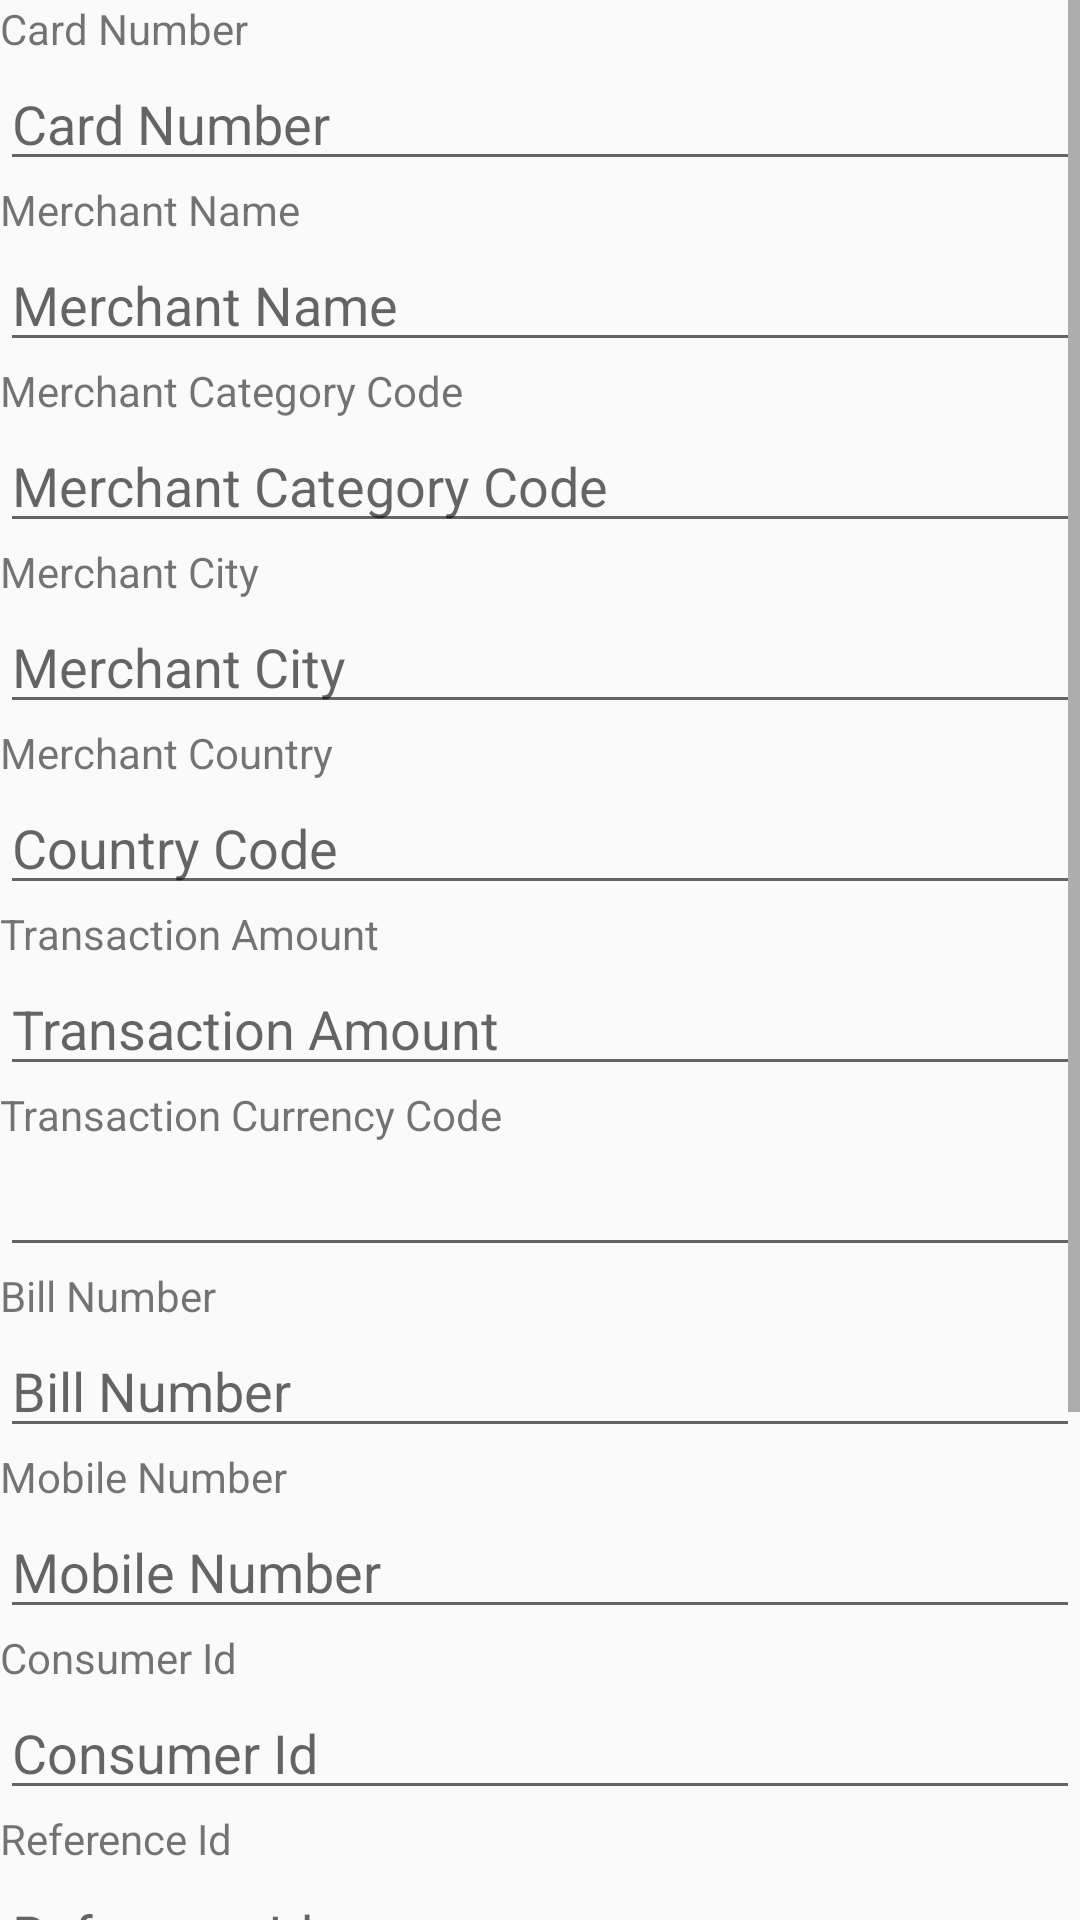

The Android layout XML behind this screen, and the referenced resources:
<!-- AndroidManifest.xml: application theme AppTheme -->
<!-- res/layout/activity_qr.xml -->
<?xml version="1.0" encoding="utf-8"?>
<LinearLayout xmlns:android="http://schemas.android.com/apk/res/android"
    xmlns:tools="http://schemas.android.com/tools"
    android:orientation="vertical"
    android:layout_width="match_parent"
    android:layout_height="match_parent"
    tools:context="qrscan.ng.com.ngqrcode.QrActivity">

    <ScrollView
        android:layout_width="match_parent"
        android:layout_height="wrap_content">
        <LinearLayout
            android:orientation="vertical"
            android:layout_width="match_parent"
            android:layout_height="wrap_content">
            <TextView
                android:layout_width="match_parent"
                android:layout_height="wrap_content"
                android:text="Card Number"/>
            <EditText
                android:id="@+id/txtCardNumber"
                android:layout_width="match_parent"
                android:layout_height="wrap_content"
                android:hint="Card Number" />
            <TextView
                android:id="@+id/lblBankIFSCCode"
                android:layout_width="match_parent"
                android:layout_height="wrap_content"
                android:visibility="gone"
                android:text="Bank IFSC Code"/>
            <EditText
                android:id="@+id/txtBankIFSCCode"
                android:layout_width="match_parent"
                android:layout_height="wrap_content"
                android:visibility="gone"
                android:hint="Bank IFSC Code" />
            <TextView
                android:layout_width="match_parent"
                android:layout_height="wrap_content"
                android:text="Merchant Name"/>
            <EditText
                android:id="@+id/txtMerchantName"
                android:layout_width="match_parent"
                android:layout_height="wrap_content"
                android:hint="Merchant Name" />
            <TextView
                android:layout_width="match_parent"
                android:layout_height="wrap_content"
                android:text="Merchant Category Code"/>
            <EditText
                android:id="@+id/txtMCCode"
                android:layout_width="match_parent"
                android:layout_height="0dp"
                android:layout_weight="1"
                android:gravity="top"
                android:hint="Merchant Category Code" />

            <TextView
                android:layout_width="match_parent"
                android:layout_height="wrap_content"
                android:text="Merchant City"/>
            <EditText
                android:id="@+id/txtMerchantCity"
                android:layout_width="match_parent"
                android:layout_height="0dp"
                android:layout_weight="1"
                android:gravity="top"
                android:hint="Merchant City" />
            <TextView
                android:layout_width="match_parent"
                android:layout_height="wrap_content"
                android:text="Merchant Country"/>
            <EditText
                android:id="@+id/txtCountryCode"
                android:layout_width="match_parent"
                android:layout_height="0dp"
                android:layout_weight="1"
                android:gravity="top"
                android:hint="Country Code" />
            <TextView
                android:layout_width="match_parent"
                android:layout_height="wrap_content"
                android:text="Transaction Amount"/>
            <EditText
                android:id="@+id/txtTransactionAmount"
                android:layout_width="match_parent"
                android:layout_height="0dp"
                android:layout_weight="1"
                android:gravity="top"
                android:digits="0123456789."
                android:inputType="numberDecimal"
                android:hint="Transaction Amount" />
            <TextView
                android:id="@+id/lblCurrencyCode"
                android:layout_width="match_parent"
                android:layout_height="wrap_content"
                android:text="Transaction Currency Code"/>
            <AutoCompleteTextView
                android:id="@+id/txtCurrencyCode"
                android:layout_width="fill_parent"
                android:layout_height="wrap_content"
                android:textStyle="bold"
                android:width="250dip" />
            <TextView
                android:id="@+id/lblTipOrConveynaceFee"
                android:layout_width="match_parent"
                android:layout_height="wrap_content"
                android:visibility="gone"
                android:text="Tip/Conveyance Fee"/>
            <EditText
                android:id="@+id/txtTipOrConvenienceFee"
                android:layout_width="match_parent"
                android:layout_height="0dp"
                android:layout_weight="1"
                android:gravity="top"
                android:visibility="gone"
                android:digits="0123456789."
                android:inputType="numberDecimal"
                android:hint="Tip/Convenience Fee" />
            <TextView
                android:layout_width="match_parent"
                android:layout_height="wrap_content"
                android:text="Bill Number"/>
            <EditText
                android:id="@+id/txtBillNumber"
                android:layout_width="match_parent"
                android:layout_height="0dp"
                android:layout_weight="1"
                android:gravity="top"
                android:hint="Bill Number" />
            <TextView
                android:layout_width="match_parent"
                android:layout_height="wrap_content"
                android:text="Mobile Number"/>
            <EditText
                android:id="@+id/txtMobileNumber"
                android:layout_width="match_parent"
                android:layout_height="0dp"
                android:layout_weight="1"
                android:gravity="top"
                android:hint="Mobile Number" />
            <TextView
                android:layout_width="match_parent"
                android:layout_height="wrap_content"
                android:text="Consumer Id"/>
            <EditText
                android:id="@+id/txtConsumerId"
                android:layout_width="match_parent"
                android:layout_height="0dp"
                android:layout_weight="1"
                android:gravity="top"
                android:hint="Consumer Id" />
            <TextView
                android:layout_width="match_parent"
                android:layout_height="wrap_content"
                android:text="Reference Id"/>
            <EditText
                android:id="@+id/txtReferenceId"
                android:layout_width="match_parent"
                android:layout_height="0dp"
                android:layout_weight="1"
                android:gravity="top"
                android:hint="Reference Id" />
            <TextView
                android:layout_width="match_parent"
                android:layout_height="wrap_content"
                android:text="Terminal Id"/>
            <EditText
                android:id="@+id/txtTerminalId"
                android:layout_width="match_parent"
                android:layout_height="0dp"
                android:layout_weight="1"
                android:gravity="top"
                android:hint="Terminal Id" />
            <TextView
                android:layout_width="match_parent"
                android:layout_height="wrap_content"
                android:text="Purpose"/>
            <EditText
                android:id="@+id/txtPurpose"
                android:layout_width="match_parent"
                android:layout_height="0dp"
                android:layout_weight="1"
                android:gravity="top"
                android:hint="Purpose" />
            <TextView
                android:id="@+id/lblFinalAmount"
                android:layout_width="match_parent"
                android:layout_height="wrap_content"
                android:text="Total Amount"/>
            <TextView
                android:id="@+id/txtPaidAmount"
                android:layout_width="match_parent"
                android:layout_height="0dp"
                android:layout_weight="1"
                android:hint="Amount to be Paid" />
            <Button
                android:id="@+id/btnSubmit"
                android:layout_width="200dp"
                android:layout_height="wrap_content"
                android:layout_gravity="center"
                android:text="Proceed" />

        </LinearLayout>
    </ScrollView>

</LinearLayout>
<!-- resources referenced by this layout -->
<resources>
  <style name="AppTheme" parent="Theme.AppCompat.Light.DarkActionBar">
          
          <item name="colorPrimary">@color/colorPrimary</item>
          <item name="colorPrimaryDark">@color/colorPrimaryDark</item>
          <item name="colorAccent">@color/colorAccent</item>
      </style>
  <!-- not gathered from this repository: default colours our renderer supplied (Android Studio template values) -->
  <color name="colorPrimary">#FF6200EE</color>
  <color name="colorPrimaryDark">#FF3700B3</color>
  <color name="colorAccent">#FF03DAC5</color>
</resources>
